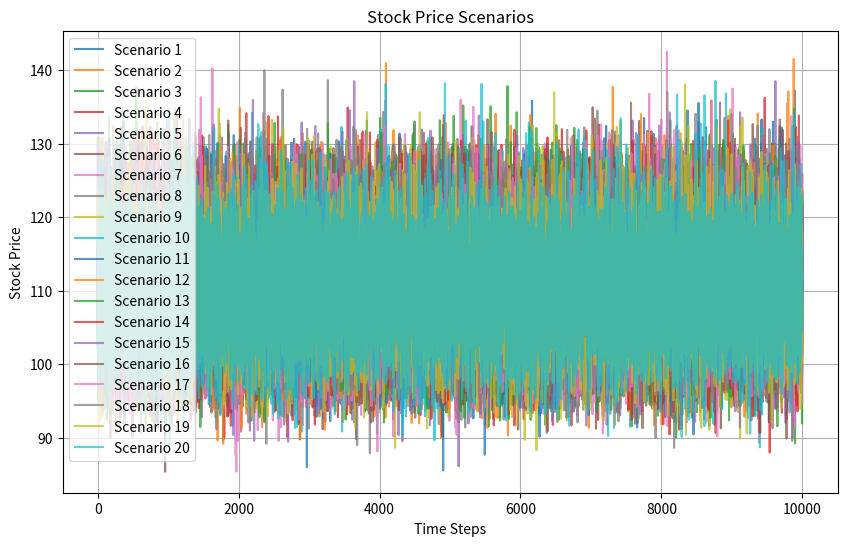

The matplotlib source for this figure:
import math
import numpy as np
import scipy.stats 
import matplotlib.pyplot as plt


# Define function to calculate European option price using Monte Carlo simulation
def Eu_Option_BS_MC(S0, r, sigma, T, K, M, f):
    X = np.random.normal(0, 1, M) # Generate M samples from a standard normal distribution
    ST = S0 * np.exp((r - 0.5 * sigma ** 2) * T + sigma * np.sqrt(T) * X) # Compute stock price at maturity
    payoff_fun = f(ST, K) # Placeholder for payoff function
    
    # Compute discounted expected payoff
    V0 = np.exp(-r * T) * np.mean(payoff_fun)
    
    # Compute standard error of the Monte Carlo estimate
    se = np.std(payoff_fun) / np.sqrt(M)
    
    # Compute asymptotic 95%-confidence interval
    z = 1.96  # 95% confidence level
    c1 = V0 - z * se # Lower bound
    c2 = V0 + z * se # Upper bound
    
    return V0, c1, c2 # Return option price and confidence interval bounds

# Define payoff function for call option
def call_payoff(ST, K): 
    payoff = np.maximum(ST - K, 0)
    return payoff

# Define parameters
S0 = 110 # Initial stock price
r = 0.04 # Risk-free rate
sigma = 0.2 # Volatility
T = 30/365 # Time to maturity (in trading days)
K = 100 # Strike price
M = 10000 # Number of samples

# Calculate option price using Monte Carlo simulation
option_price_mc = Eu_Option_BS_MC(S0, r, sigma, T, K, M, call_payoff) 

# Compute European call option price using Black-Scholes formula
def black_scholes_call_price(S0, r, sigma, T, K, t): 
    d1 = (math.log(S0 / K) + (r + 1 / 2 * math.pow(sigma, 2)) * (T - t)) / (sigma * math.sqrt(T - t))
    d2 = d1 - sigma * math.sqrt(T - t)
    call_price = S0 * scipy.stats.norm.cdf(d1) - K * math.exp(-r * (T - t)) * scipy.stats.norm.cdf(d2)
    return call_price

exact_option_price = black_scholes_call_price(S0, r, sigma, T, K, t=0)

# Print results
print("European Call Option Price using Monte Carlo:", option_price_mc[0])
print("95% confidence interval using Monte Carlo:", option_price_mc[1],',', option_price_mc[2])
print("European Call Option Price using Black-Scholes formula:", exact_option_price)


# Define function to visualize stock price scenarios
def visualize_stock_price_scenarios(S0, r, sigma, T, M, num_scenarios):
    X = np.random.normal(0, 1, (num_scenarios, M)) # Generate M samples from a standard normal distribution for each scenario
    ST = S0 * np.exp((r - 0.5 * sigma ** 2) * T + sigma * np.sqrt(T) * X) # Compute stock price at maturity for each scenario

    plt.figure(figsize=(10, 6))
    for i in range(num_scenarios):
        alpha_value = 0.8 - 0.005 * i  # Adjust alpha for each scenario
        plt.plot(np.arange(1, M + 1), ST[i], label=f'Scenario {i+1}', alpha=alpha_value)

    plt.title('Stock Price Scenarios')
    plt.xlabel('Time Steps')
    plt.ylabel('Stock Price')
    plt.legend(loc='upper left')
    plt.grid(True)
    plt.show()

# Visualize 20 future random stock price scenarios
num_scenarios = 20
visualize_stock_price_scenarios(S0, r, sigma, T, M, num_scenarios)